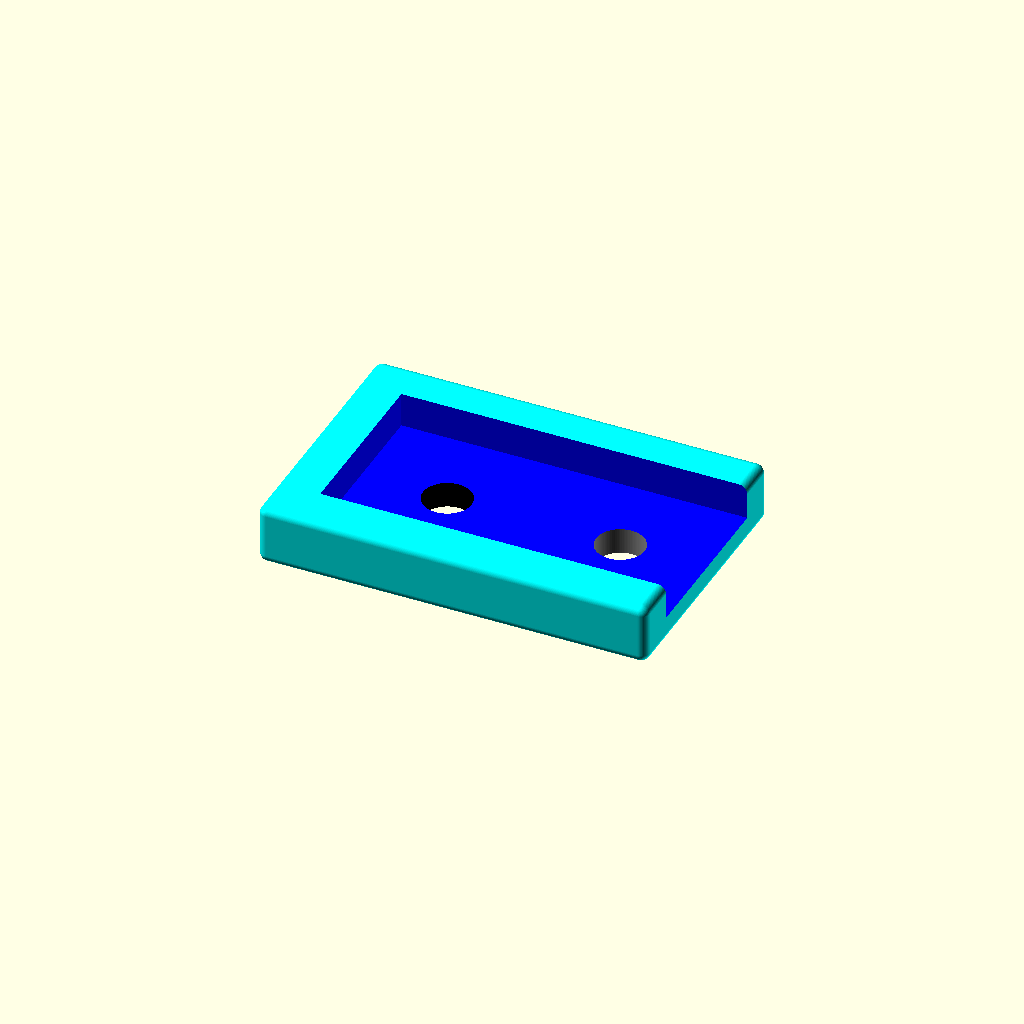
Cell 1: rendered with the file's own defaults.
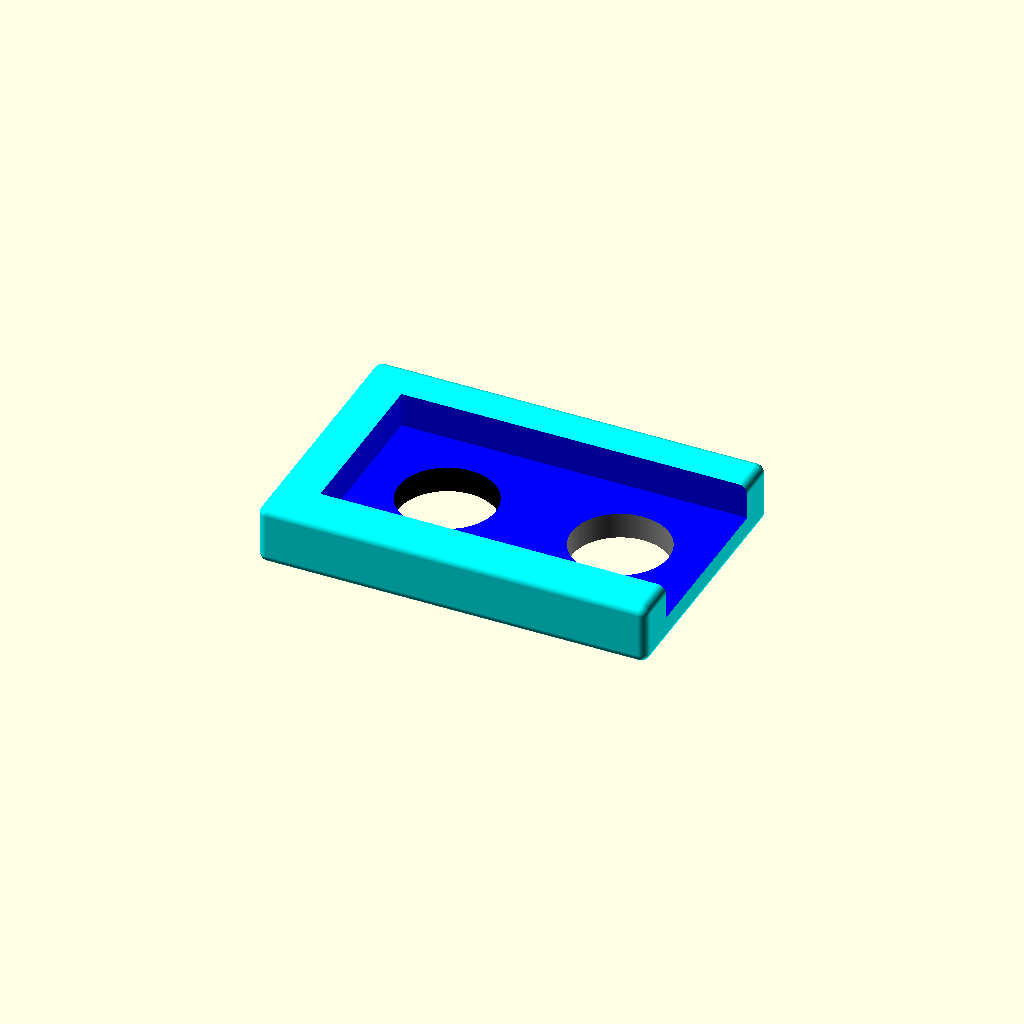
Cell 2: screw5 = 11.2 (everything else at default).
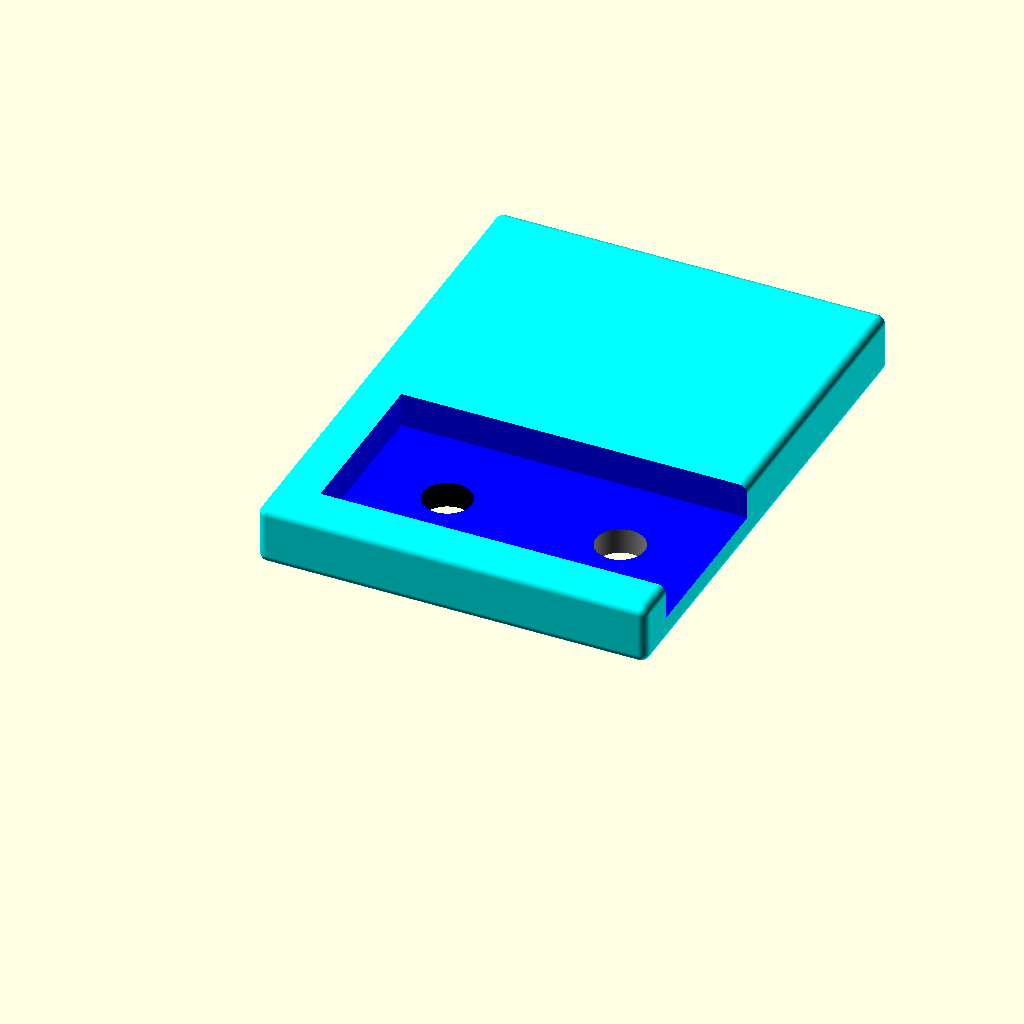
Cell 3: the same model with width = 60.
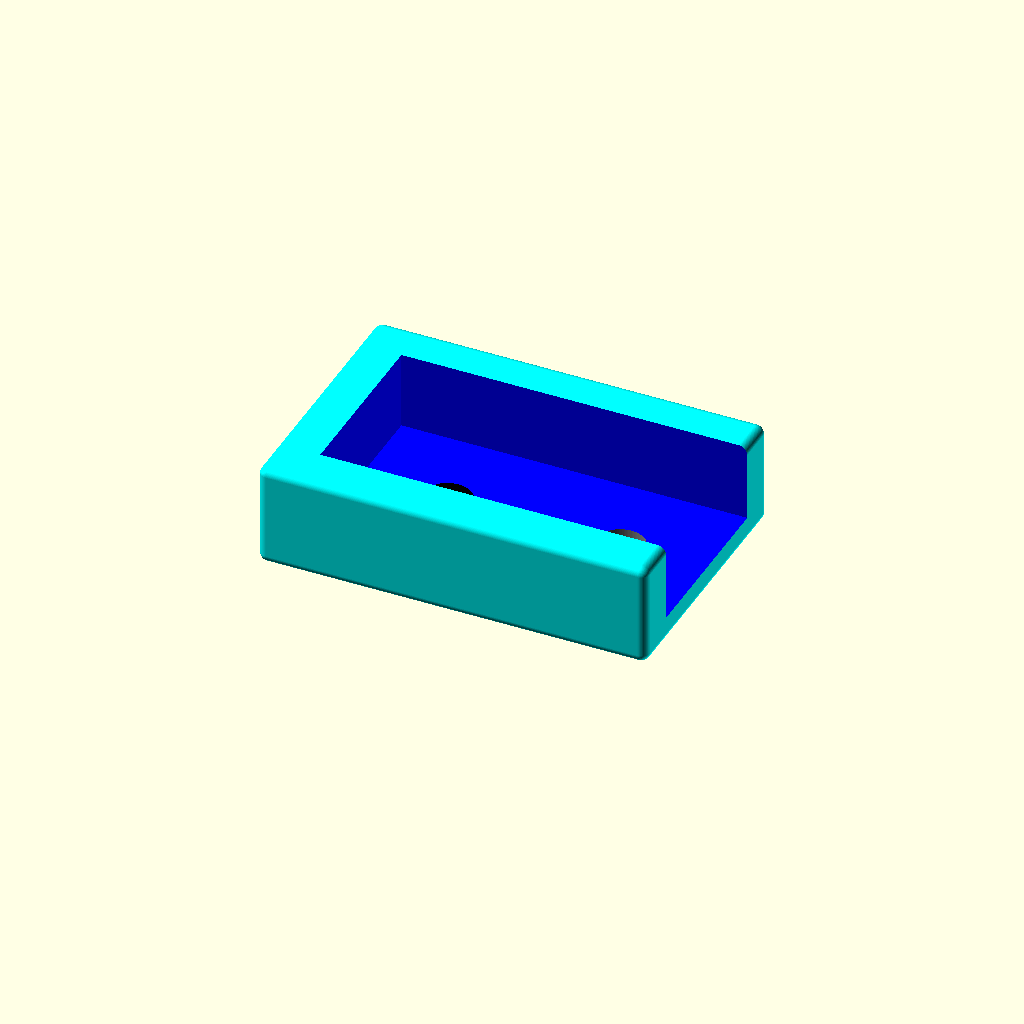
Cell 4: the same model with thickness = 10.
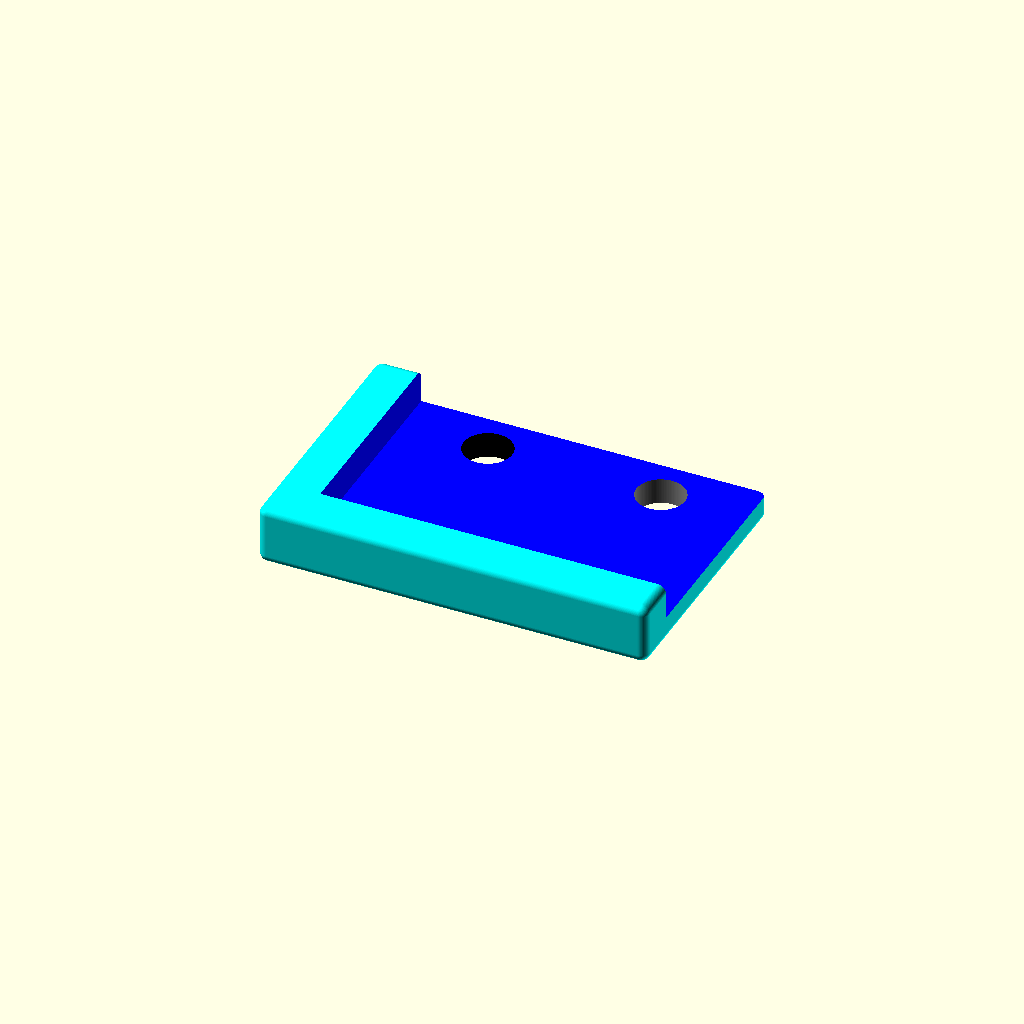
Cell 5: w2020 = 40.2 (everything else at default).
One fixed orthographic camera (rotation 55°, 0°, 25°; colour scheme Cornfield) for every cell.
OpenSCAD source file scad/Drillguide-for-2020-and-2040.scad:
//////////////////////////////////////////////////////////////////////////////
// Drill-Guide-for-2020-and-2040 - helps locate the access holes for extrusions
//////////////////////////////////////////////////////////////////////////////
// created 4/6/2016
// last update 12/17/2018
//////////////////////////////////////////////////////////////////////////////
// 4/7/16 - added aversion to use on makerslide
// 4/13/16 - corrected distance between holes
// 6/24/16 - made so that offset determines length
// 12/17/18	- Added cubeX and colors for preview
//////////////////////////////////////////////////////////////////////////////
// A drill guide for 2020 to be able to eliminate the plastic brackets
// on the base section.  Drill both for 2040 or makerslide ends, use one hole for 2020
//////////////////////////////////////////////////////////////////////////////
include <inc/cubeX.scad>
//////////////////////////////////////////////////////////////////////////////
// vars
/////////////////////////////////////////////////////////////////////////////
$fn=100;
screw5 = 5.6;
width = 30;
thickness = 5;
w2020 = 20.1;
bottom = 10;
offset = 20;//80;
length = offset + 25;
////////////////////////////////////////////////////////////////////////////////

drillguide();
//drillguide2();
//test(); // test print for fitting 2020

/////////////////////////////////////////////////////////////////////////////////

module drillguide() { //2020 channel
	difference() {
		color("cyan") cubeX([length,width,thickness+2],1);
		translate([5,5,3]) color("blue") cube([length,w2020,thickness]);
		translate([bottom+5,w2020/2+5,-5]) color("black") cylinder(h=20,r=screw5/2,$fn=100);
		translate([offset+bottom+5,w2020/2+5,-5]) color("gray") cylinder(h=20,r=screw5/2,$fn=100);
	}
}

/////////////////////////////////////////////////////////////////////////////////

module drillguide2() { // to use on makerslide
	difference() {
		color("cyan") cube([length,width-10,thickness+2]);
		translate([5,-1,3]) color("red") cube([length,width+2,thickness]);
		translate([bottom+5,w2020/2,-5]) color("black") cylinder(h=20,r=screw5/2,$fn=100);
		translate([offset+bottom+5,w2020/2,-5]) color("gray") cylinder(h=20,r=screw5/2,$fn=100);
	}
}

//////////////////////////////////////////////////////////////////////////////////

module test() { // test print for checking fit on 2020
	difference() {
		drillguide();
		translate([20,-2,-2]) color("gold") cube([length+5,width+5,thickness*2]);
	}
}

//////////////////// end of drillguide.scad //////////////////////////////////////
Parameter table extracted from the source (name, type, default, range or options):
screw5: number, default 5.6
width: number, default 30
thickness: number, default 5
w2020: number, default 20.1
bottom: number, default 10
offset: number, default 20
